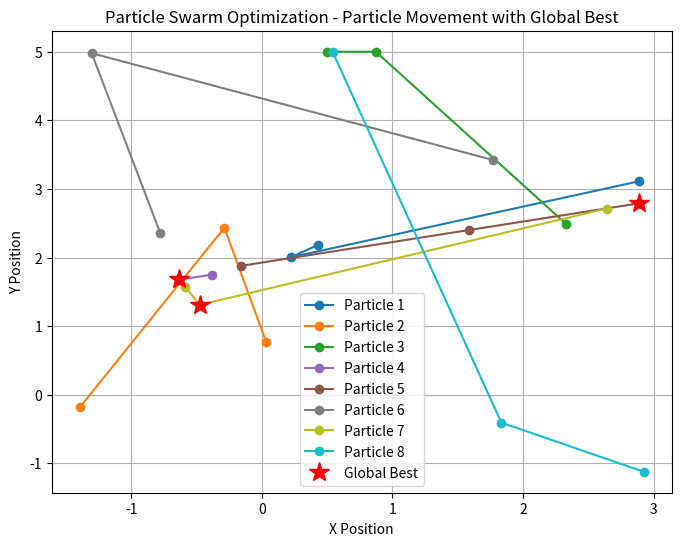

Generate this figure with matplotlib:
import matplotlib.pyplot as plt
import numpy as np

# Particle positions at each iteration (x, y pairs)
iterations = [
    # Iteration 1
    [
        (0.432976, 2.18719),
        (-1.3947, -0.180304),
        (0.497592, 5),
        (-0.639, 1.692),
        (-0.15849, 1.87934),
        (-0.779056, 2.35489),
        (-0.590384, 1.57778),
        (2.92399, -1.12189)
    ],
    # Iteration 2
    [
        (0.224034, 2.00538),
        (-0.288036, 2.43435),
        (0.872552, 5),
        (-0.633652, 1.67944),
        (1.58469, 2.40048),
        (-1.30498, 4.979),
        (-0.476672, 1.31061),
        (1.83381, -0.405594)
    ],
    # Iteration 3
    [
        (2.88744, 3.11066),
        (0.0314424, 0.772685),
        (2.32737, 2.49494),
        (-0.385624, 1.74933),
        (2.89207, 2.79134),
        (1.76907, 3.42218),
        (2.64293, 2.71453),
        (0.540851, 5)
    ]
]

# Global best positions (from fitness values)
gBest_positions = [
    (-0.639, 1.692),       # Iteration 1 best (Particle 4)
    (-0.476672, 1.31061),  # Iteration 2 best (Particle 7)
    (2.89207, 2.79134)     # Iteration 3 best (Particle 5)
]

# Convert to numpy for easy plotting
iterations = [np.array(it) for it in iterations]

# Plot trajectories
plt.figure(figsize=(8, 6))

colors = plt.cm.tab10(np.linspace(0, 1, len(iterations[0])))

for p in range(len(iterations[0])):  # each particle
    traj = np.array([it[p] for it in iterations])
    plt.plot(traj[:,0], traj[:,1], '-o', color=colors[p], label=f'Particle {p+1}')

# Plot Global Bests with red star markers
gBest_positions = np.array(gBest_positions)
plt.plot(gBest_positions[:,0], gBest_positions[:,1], 'r*', markersize=15, label="Global Best")

plt.title("Particle Swarm Optimization - Particle Movement with Global Best")
plt.xlabel("X Position")
plt.ylabel("Y Position")
plt.legend()
plt.grid(True)
plt.show()
